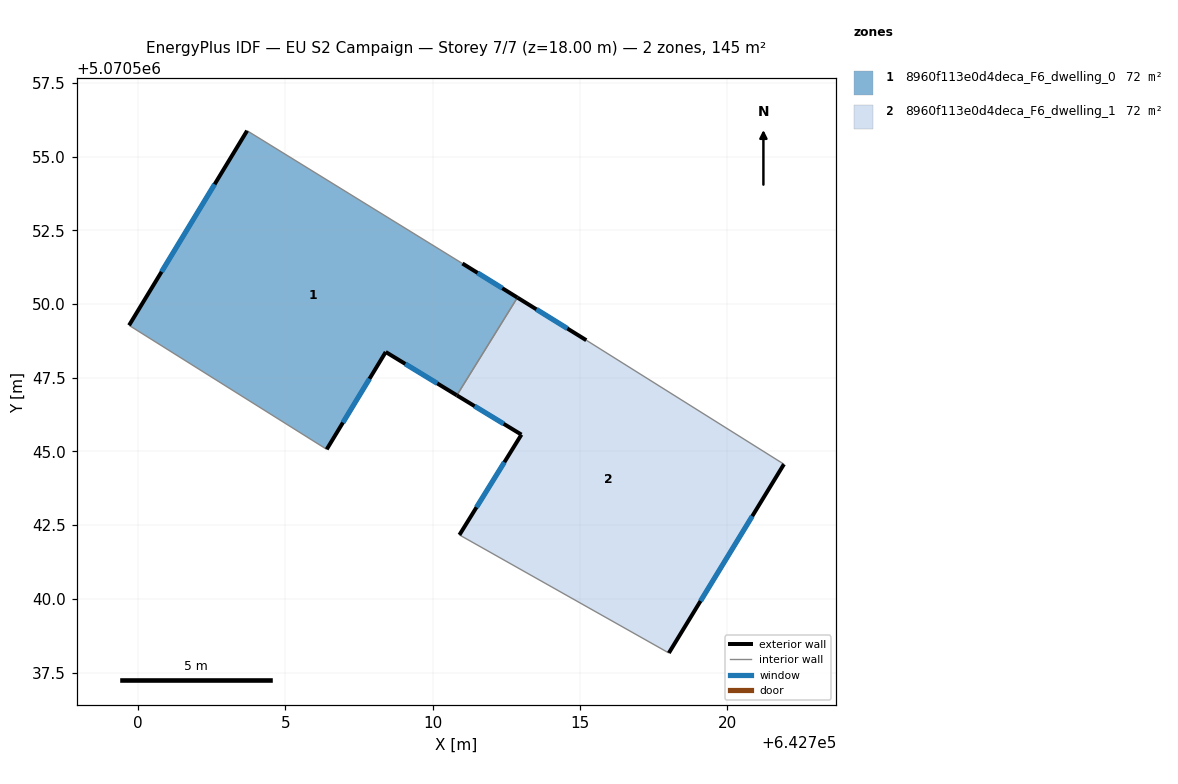
=== STOREY PLAN SPEC (per zone: floor XY polygon, exterior-wall plan segments, windows/doors) ===
zone 1: 8960f113e0d4deca_F6_dwelling_0  (72.5 m²)
  floor: (642711.01, 5070551.38) (642712.88, 5070550.22) (642710.82, 5070546.90) (642708.41, 5070548.37) (642706.41, 5070545.07) (642699.70, 5070549.28) (642703.71, 5070555.88)
  exterior wall: (642712.88, 5070550.22) – (642711.01, 5070551.38)  [2.2 m]
    window: (642712.36, 5070550.54) – (642711.53, 5070551.06)  [1.3 m²]
  exterior wall: (642708.41, 5070548.37) – (642710.82, 5070546.90)  [2.8 m]
    window: (642709.07, 5070547.97) – (642710.16, 5070547.31)  [1.7 m²]
  exterior wall: (642706.41, 5070545.07) – (642708.41, 5070548.37)  [3.9 m]
    window: (642706.96, 5070545.98) – (642707.86, 5070547.46)  [2.3 m²]
  exterior wall: (642703.71, 5070555.88) – (642699.70, 5070549.28)  [7.7 m]
    window: (642702.61, 5070554.06) – (642700.81, 5070551.09)  [4.7 m²]
  interior walls: 3
zone 2: 8960f113e0d4deca_F6_dwelling_1  (72.5 m²)
  floor: (642721.92, 5070544.57) (642718.01, 5070538.16) (642710.91, 5070542.17) (642713.01, 5070545.57) (642710.82, 5070546.90) (642712.88, 5070550.22) (642715.21, 5070548.77)
  exterior wall: (642713.01, 5070545.57) – (642710.91, 5070542.17)  [4.0 m]
    window: (642712.43, 5070544.63) – (642711.49, 5070543.10)  [2.4 m²]
  exterior wall: (642710.82, 5070546.90) – (642713.01, 5070545.57)  [2.6 m]
    window: (642711.43, 5070546.54) – (642712.41, 5070545.94)  [1.6 m²]
  exterior wall: (642715.21, 5070548.77) – (642712.88, 5070550.22)  [2.7 m]
    window: (642714.57, 5070549.17) – (642713.52, 5070549.82)  [1.7 m²]
  exterior wall: (642718.01, 5070538.16) – (642721.92, 5070544.57)  [7.5 m]
    window: (642719.09, 5070539.93) – (642720.84, 5070542.80)  [4.5 m²]
  interior walls: 3

=== DERIVED (storey summary) ===
Building: EU S2 Campaign
Storey: 7 of 7  (floor level z = 18.00 m)
Storey gross floor area: 144.9 m²
Zones on this storey: 2
  - 8960f113e0d4deca_F6_dwelling_0: floor 72.5 m²; exterior wall 16.6 m (49.8 m²); 4 window(s) 10.1 m²; WWR 20.2%
  - 8960f113e0d4deca_F6_dwelling_1: floor 72.5 m²; exterior wall 16.8 m (50.4 m²); 4 window(s) 10.2 m²; WWR 20.2%
Zone adjacency (shared interzone walls):
  - 8960f113e0d4deca_F6_dwelling_0 ↔ 8960f113e0d4deca_F6_dwelling_1